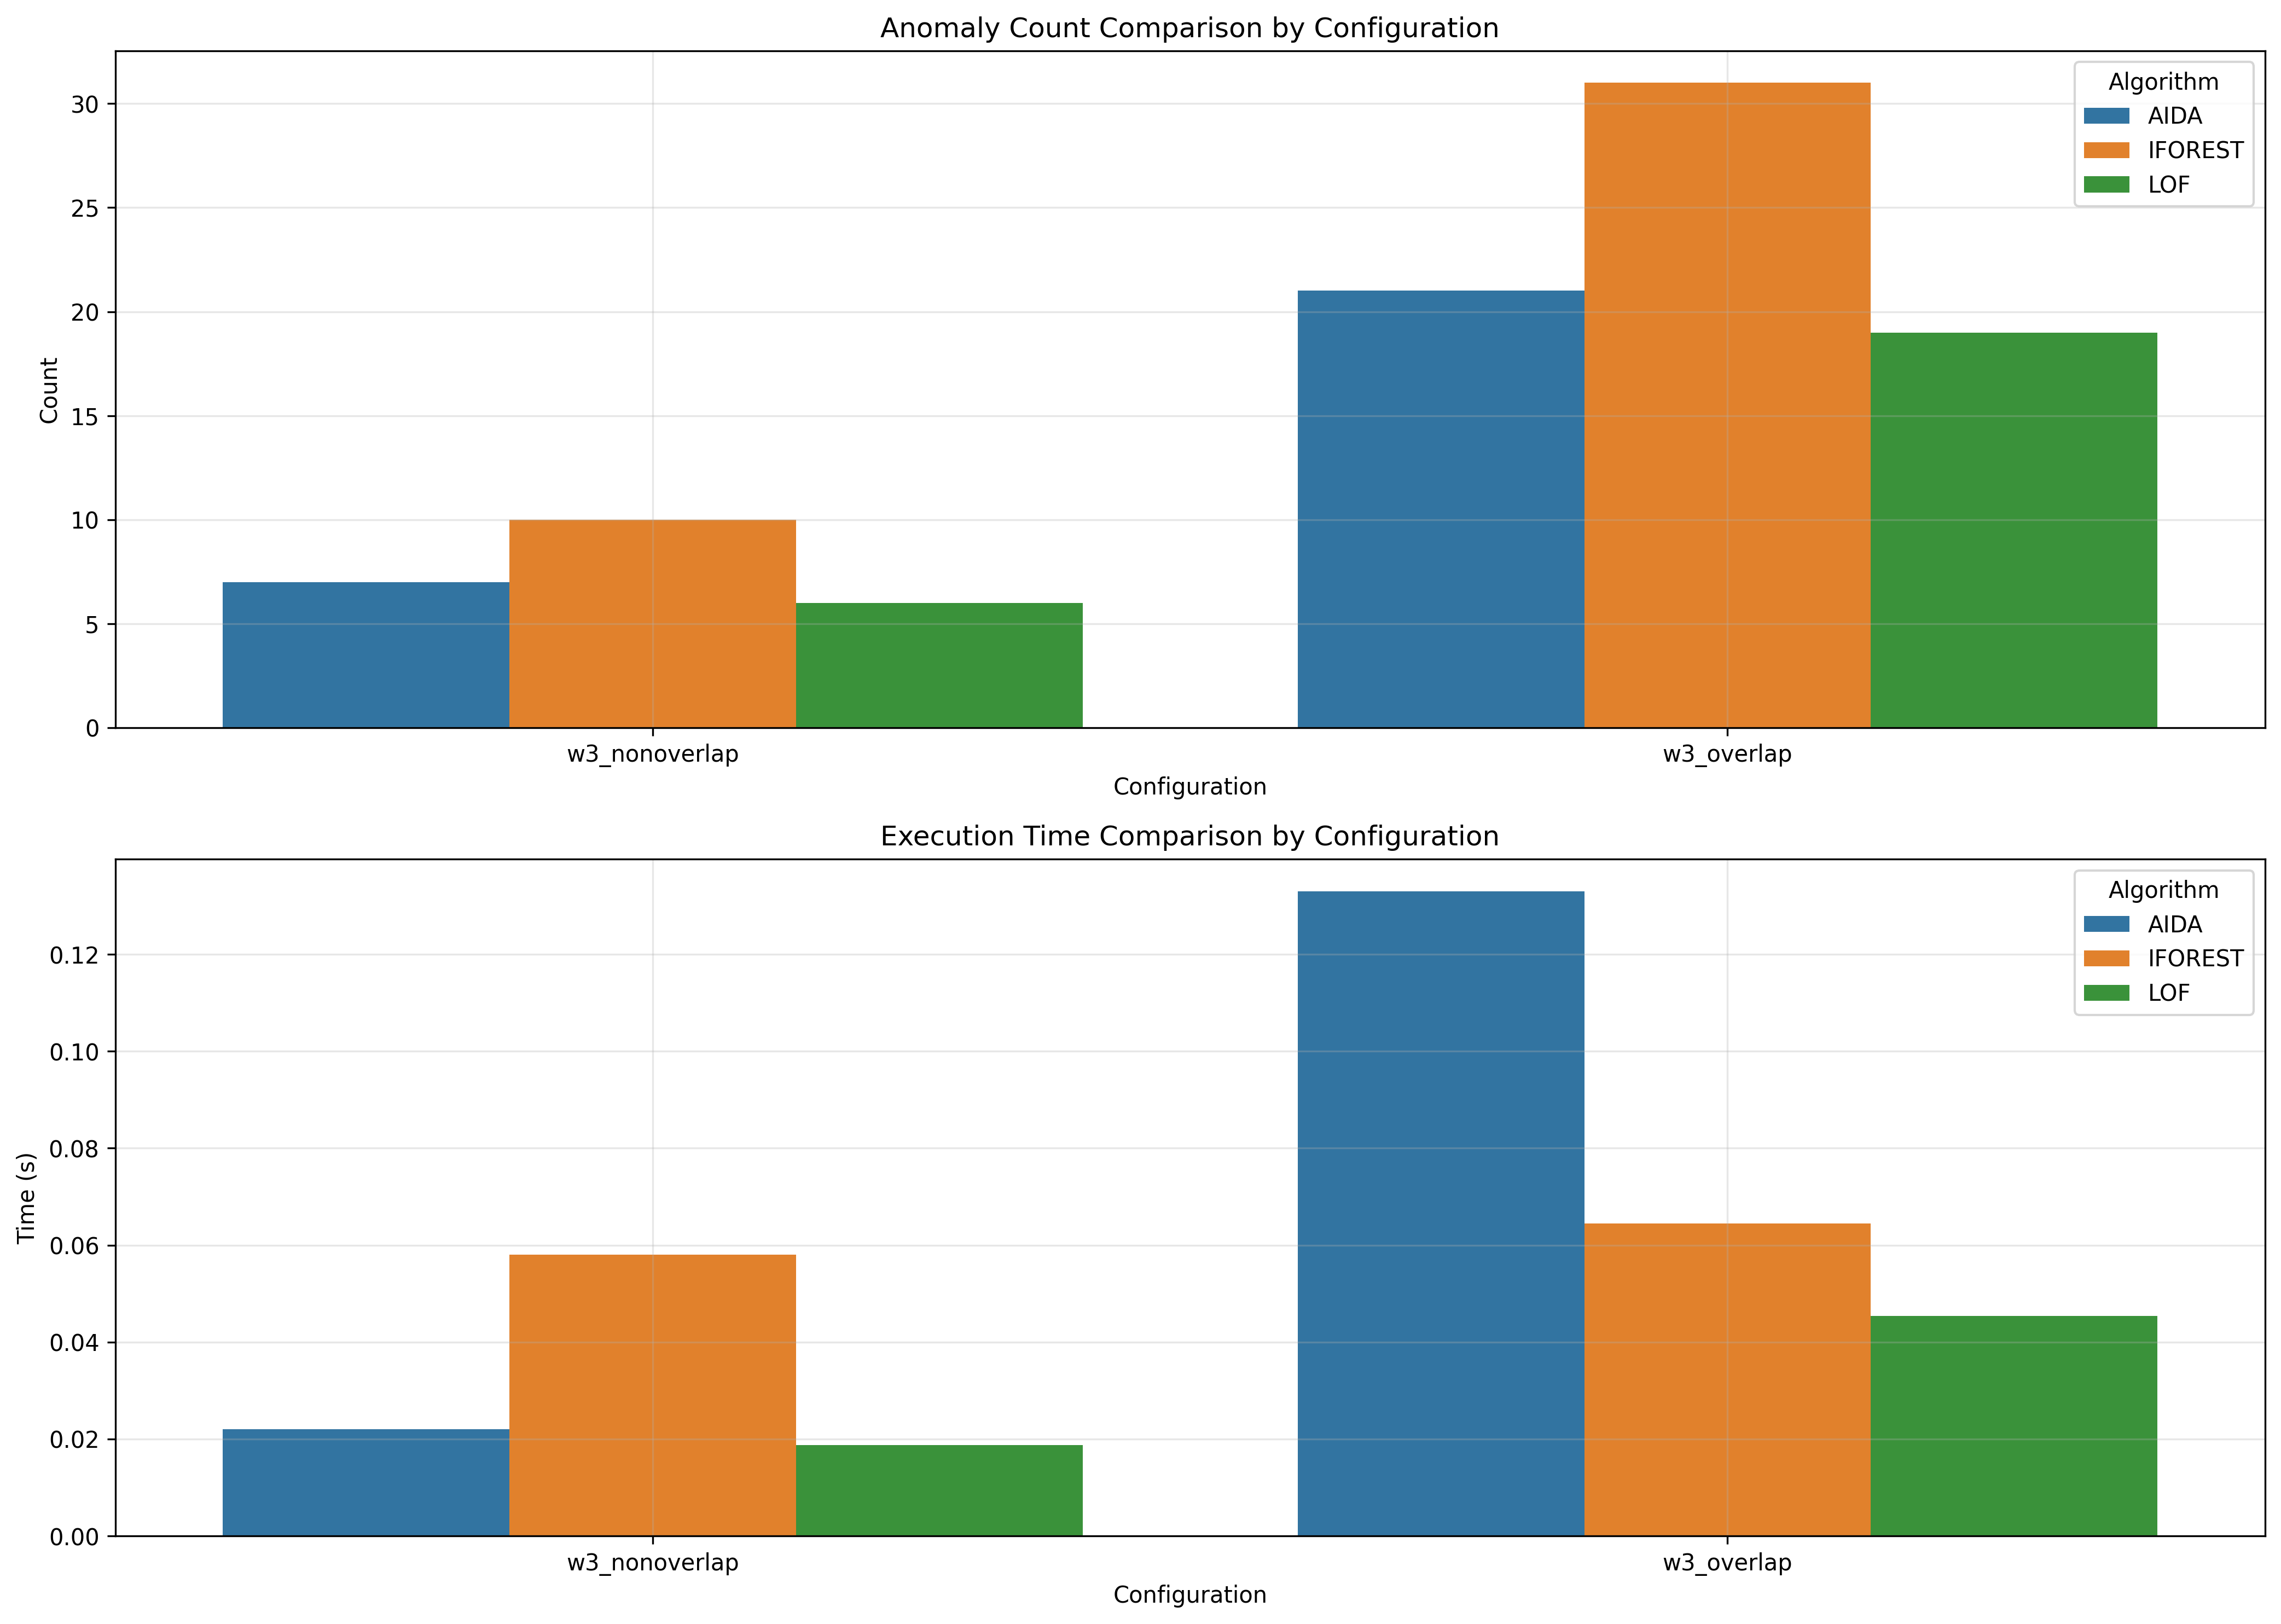

Data behind this chart, as committed beside it:
window_size, overlap_type, aida_count, iforest_count, lof_count, aida_time, iforest_time, lof_time
3, nonoverlap, 7, 10, 6, 0.022, 0.05804, 0.01874
3, overlap, 21, 31, 19, 0.133, 0.0645, 0.04535
